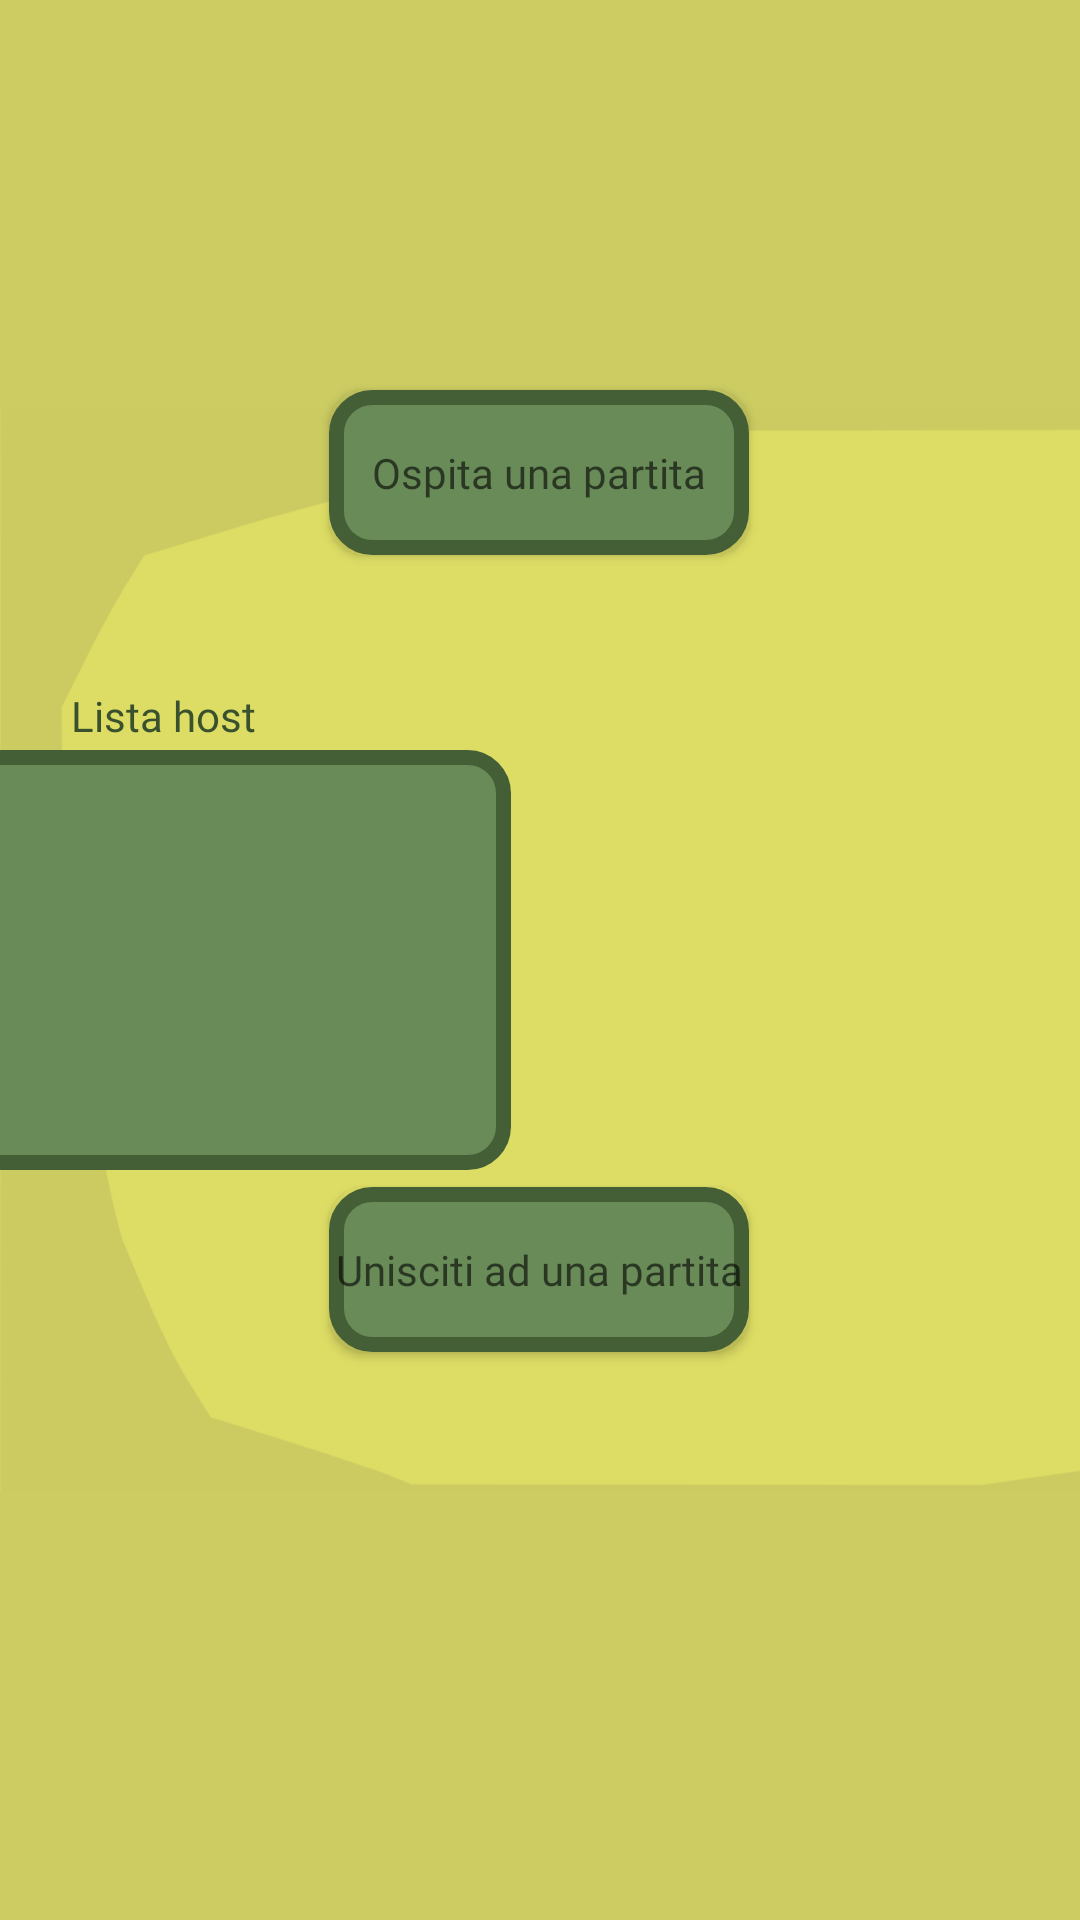

Here is an Android app screen rendered from its layout file. Give the layout XML and the strings, colors and styles it references.
<!-- AndroidManifest.xml: application theme Theme.TheHillReloaded -->
<!-- res/layout/activity_multiplayer.xml -->
<?xml version="1.0" encoding="utf-8"?>
<androidx.constraintlayout.widget.ConstraintLayout xmlns:android="http://schemas.android.com/apk/res/android"
    xmlns:app="http://schemas.android.com/apk/res-auto"
    xmlns:tools="http://schemas.android.com/tools"
    android:layout_width="match_parent"
    android:layout_height="match_parent"
    android:background="@color/giallo_scuro_background"
    tools:context=".Activities.MultiplayerActivity">

    <ImageView
        android:id="@+id/imageView7"
        android:layout_width="731dp"
        android:layout_height="372dp"
        app:layout_constraintBottom_toBottomOf="parent"
        app:layout_constraintEnd_toEndOf="parent"
        app:layout_constraintHorizontal_bias="0.0"
        app:layout_constraintStart_toStartOf="parent"
        app:layout_constraintTop_toTopOf="parent"
        app:layout_constraintVertical_bias="0.487"
        app:srcCompat="@drawable/bg_main" />

    <android.widget.Button
        android:id="@+id/bottone_hostMatch"
        style="@style/StileBottoni"
        android:layout_width="140dp"
        android:layout_height="55dp"
        android:layout_marginTop="130dp"
        android:background="@drawable/bottoni_personalizzati"
        android:text="@string/host_match"
        android:textAppearance="@style/TextAppearance.AppCompat"
        app:layout_constraintEnd_toEndOf="parent"
        app:layout_constraintHorizontal_bias="0.499"
        app:layout_constraintStart_toStartOf="parent"
        app:layout_constraintTop_toTopOf="parent" />

    <android.widget.Button
        android:id="@+id/bottone_joinMatch"
        style="@style/StileBottoni"
        android:layout_width="140dp"
        android:layout_height="55dp"
        android:layout_marginBottom="130dp"
        android:background="@drawable/bottoni_personalizzati"
        android:text="@string/join_match"
        android:textAppearance="@style/TextAppearance.AppCompat"
        app:layout_constraintBottom_toBottomOf="parent"
        app:layout_constraintEnd_toEndOf="parent"
        app:layout_constraintHorizontal_bias="0.499"
        app:layout_constraintStart_toStartOf="parent"
        app:layout_constraintTop_toBottomOf="@+id/bottone_hostMatch"
        app:layout_constraintVertical_bias="0.78" />

    <TextView
        android:id="@+id/stato_connessione"
        android:layout_width="wrap_content"
        android:layout_height="wrap_content"
        android:fontFamily="@font/roboto_black"
        android:textColor="@color/verde_scuro"
        app:layout_constraintBottom_toTopOf="@+id/bottone_hostMatch"
        app:layout_constraintEnd_toEndOf="parent"
        app:layout_constraintHorizontal_bias="0.499"
        app:layout_constraintStart_toStartOf="parent"
        app:layout_constraintTop_toTopOf="parent"
        app:layout_constraintVertical_bias="0.585" />

    <ListView
        android:id="@+id/lista_host"
        android:layout_width="230dp"
        android:layout_height="140dp"
        android:background="@drawable/bottoni_personalizzati"
        app:layout_constraintBottom_toBottomOf="parent"
        app:layout_constraintEnd_toStartOf="@+id/bottone_hostMatch"
        app:layout_constraintStart_toStartOf="@+id/imageView7"
        app:layout_constraintTop_toTopOf="parent" />

    <TextView
        android:id="@+id/box_risultato_match"
        android:layout_width="230dp"
        android:layout_height="140dp"
        android:fontFamily="@font/roboto_black"
        android:textColor="@color/verde_scuro"
        android:background="@drawable/bottoni_personalizzati"
        app:layout_constraintBottom_toBottomOf="parent"
        app:layout_constraintEnd_toEndOf="@+id/imageView7"
        app:layout_constraintStart_toEndOf="@+id/bottone_hostMatch"
        app:layout_constraintTop_toTopOf="parent" />

    <TextView
        android:id="@+id/titiolo_lista_host"
        android:layout_width="wrap_content"
        android:layout_height="wrap_content"
        android:text="@string/titolo_lista_host"
        android:fontFamily="@font/roboto_black"
        android:textColor="@color/verde_scuro"
        app:layout_constraintBottom_toTopOf="@+id/lista_host"
        app:layout_constraintEnd_toEndOf="@+id/lista_host"
        app:layout_constraintHorizontal_bias="0.497"
        app:layout_constraintStart_toStartOf="@+id/lista_host"
        app:layout_constraintTop_toTopOf="parent"
        app:layout_constraintVertical_bias="0.991" />

    <TextView
        android:id="@+id/titolo_risultato_partita"
        android:layout_width="wrap_content"
        android:layout_height="wrap_content"
        android:text="@string/titolo_risultato_partita"
        android:fontFamily="@font/roboto_black"
        android:textColor="@color/verde_scuro"
        app:layout_constraintBottom_toTopOf="@+id/box_risultato_match"
        app:layout_constraintEnd_toEndOf="@+id/box_risultato_match"
        app:layout_constraintHorizontal_bias="0.492"
        app:layout_constraintStart_toStartOf="@+id/box_risultato_match"
        app:layout_constraintTop_toTopOf="parent"
        app:layout_constraintVertical_bias="0.982" />

</androidx.constraintlayout.widget.ConstraintLayout>
<!-- resources referenced by this layout -->
<resources>
  <color name="giallo_scuro_background">#CCCC63</color>
  <color name="verde_scuro">#3a512e</color>
  <!-- drawable bottoni_personalizzati (drawable) -->
  <?xml version="1.0" encoding="utf-8"?>
  <selector xmlns:android="http://schemas.android.com/apk/res/android">
  
      <item android:state_pressed="true">
          <shape android:shape="rectangle">
              <corners android:radius="12dp"/>
              <stroke android:width="1dp"
                  android:color="#445f36"/>
              <solid android:color="#325123"/>
          </shape>
          <color android:color="@color/black"/>
      </item>
  
      <item android:state_focused="true">
          <shape android:shape="rectangle">
              <corners android:radius="12dip"/>
              <stroke android:width="1dip"
                  android:color="#445f36" />
              <solid android:color="#698b58"/>
          </shape>
          <color android:color="@color/verde_chiaro"/>
      </item>
  
      <item>
          <shape android:shape="rectangle"  >
              <corners android:radius="12dp" />
              <stroke android:width="5dp"
                  android:color="#445f36" />
              <solid android:color="#698b58"/>
          </shape>
      </item>
  </selector>
  <string name="host_match">Ospita una partita</string>
  <string name="join_match">Unisciti ad una partita</string>
  <string name="titolo_lista_host">Lista host</string>
  <string name="titolo_risultato_partita">Risultato partita</string>
  <style name="StileBottoni" parent="@android:style/TextAppearance.Small">
          <item name="android:fontFamily">@font/roboto_black</item>
      </style>
  <style name="Theme.TheHillReloaded" parent="Theme.MaterialComponents.DayNight.DarkActionBar">
          
          <item name="colorPrimary">@color/purple_500</item>
          <item name="colorPrimaryVariant">@color/purple_700</item>
          <item name="colorOnPrimary">@color/verde_scuro</item>
          
          <item name="colorSecondary">@color/teal_200</item>
          <item name="colorSecondaryVariant">@color/teal_700</item>
          <item name="colorOnSecondary">@color/black</item>
          
          <item name="android:statusBarColor" tools:targetApi="l">?attr/colorPrimaryVariant</item>
          
          <item name="windowActionBar">false</item>
          <item name="windowNoTitle">true</item>
          <item name="android:windowFullscreen">true</item>
          <item name="android:soundEffectsEnabled">false</item>
      </style>
  <color name="black">#FF000000</color>
  <color name="verde_chiaro">#698b58</color>
  <color name="purple_500">#FF6200EE</color>
  <color name="purple_700">#FF3700B3</color>
  <color name="teal_200">#FF03DAC5</color>
  <color name="teal_700">#FF018786</color>
</resources>
